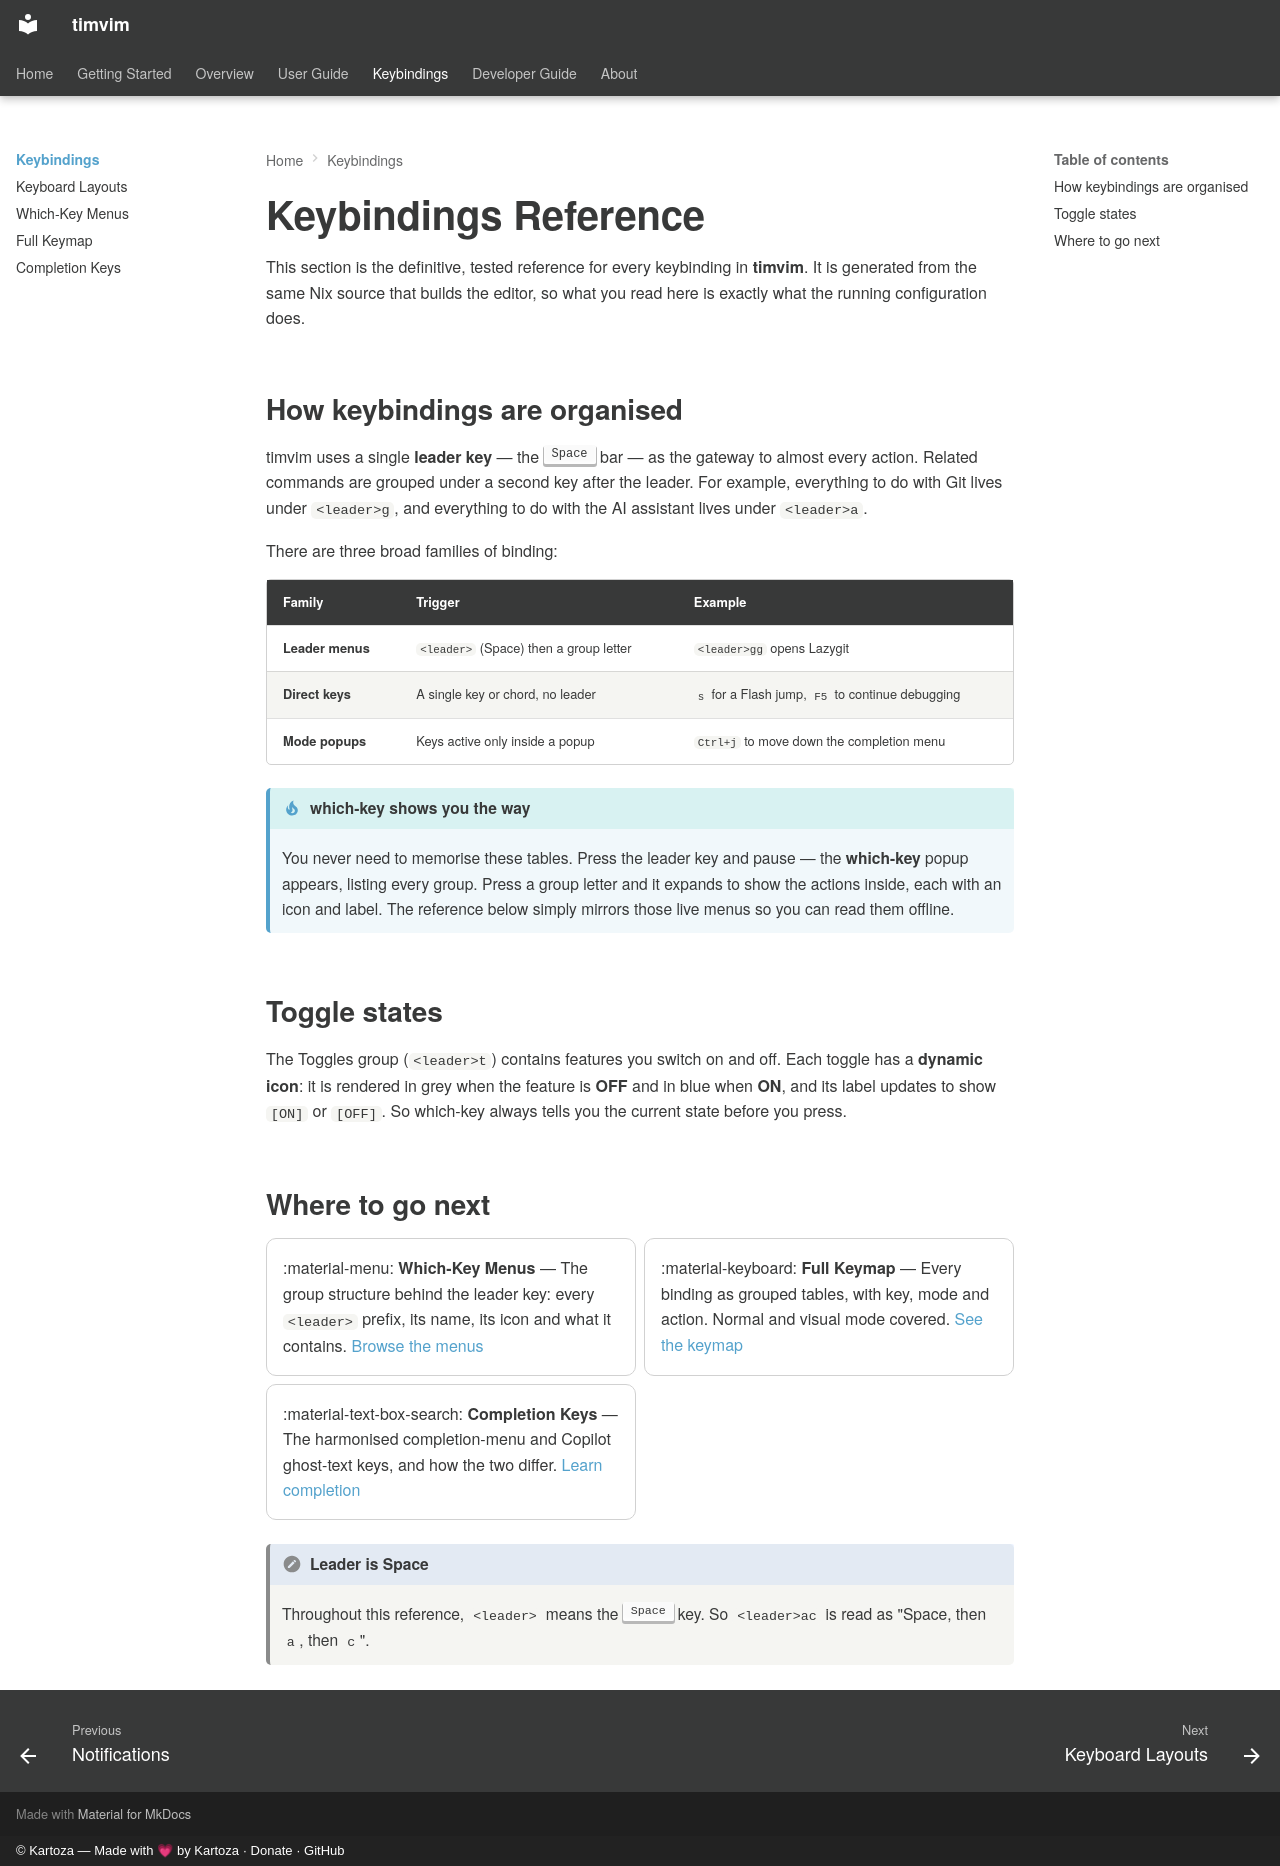

repository: timlinux/nix-vim · page: reference/index.html · generator: mkdocs · copyright: © Kartoza — Made with 💗 by Kartoza · Donate · GitHub

# Keybindings Reference

This section is the definitive, tested reference for every keybinding in
**timvim**. It is generated from the same Nix source that builds the editor, so
what you read here is exactly what the running configuration does.

## How keybindings are organised

timvim uses a single **leader key** — the <kbd>Space</kbd> bar — as the gateway
to almost every action. Related commands are grouped under a second key after
the leader. For example, everything to do with Git lives under
`<leader>g`, and everything to do with the AI assistant lives under
`<leader>a`.

There are three broad families of binding:

| Family | Trigger | Example |
|--------|---------|---------|
| **Leader menus** | `<leader>` (Space) then a group letter | `<leader>gg` opens Lazygit |
| **Direct keys** | A single key or chord, no leader | `s` for a Flash jump, `F5` to continue debugging |
| **Mode popups** | Keys active only inside a popup | `Ctrl+j` to move down the completion menu |

!!! tip "which-key shows you the way"
    You never need to memorise these tables. Press the leader key and pause —
    the **which-key** popup appears, listing every group. Press a group letter
    and it expands to show the actions inside, each with an icon and label. The
    reference below simply mirrors those live menus so you can read them offline.

## Toggle states

The Toggles group (`<leader>t`) contains features you switch on and off. Each
toggle has a **dynamic icon**: it is rendered in grey when the feature is
**OFF** and in blue when **ON**, and its label updates to show `[ON]` or
`[OFF]`. So which-key always tells you the current state before you press.

## Where to go next

<div class="grid cards" markdown>

-   :material-menu: **Which-Key Menus** — The group structure behind the leader
    key: every `<leader>` prefix, its name, its icon and what it contains.
    [Browse the menus](which-key.md)

-   :material-keyboard: **Full Keymap** — Every binding as grouped tables, with
    key, mode and action. Normal and visual mode covered.
    [See the keymap](keymap.md)

-   :material-text-box-search: **Completion Keys** — The harmonised
    completion-menu and Copilot ghost-text keys, and how the two differ.
    [Learn completion](completion.md)

</div>

!!! note "Leader is Space"
    Throughout this reference, `<leader>` means the <kbd>Space</kbd> key. So
    `<leader>ac` is read as "Space, then `a`, then `c`".
